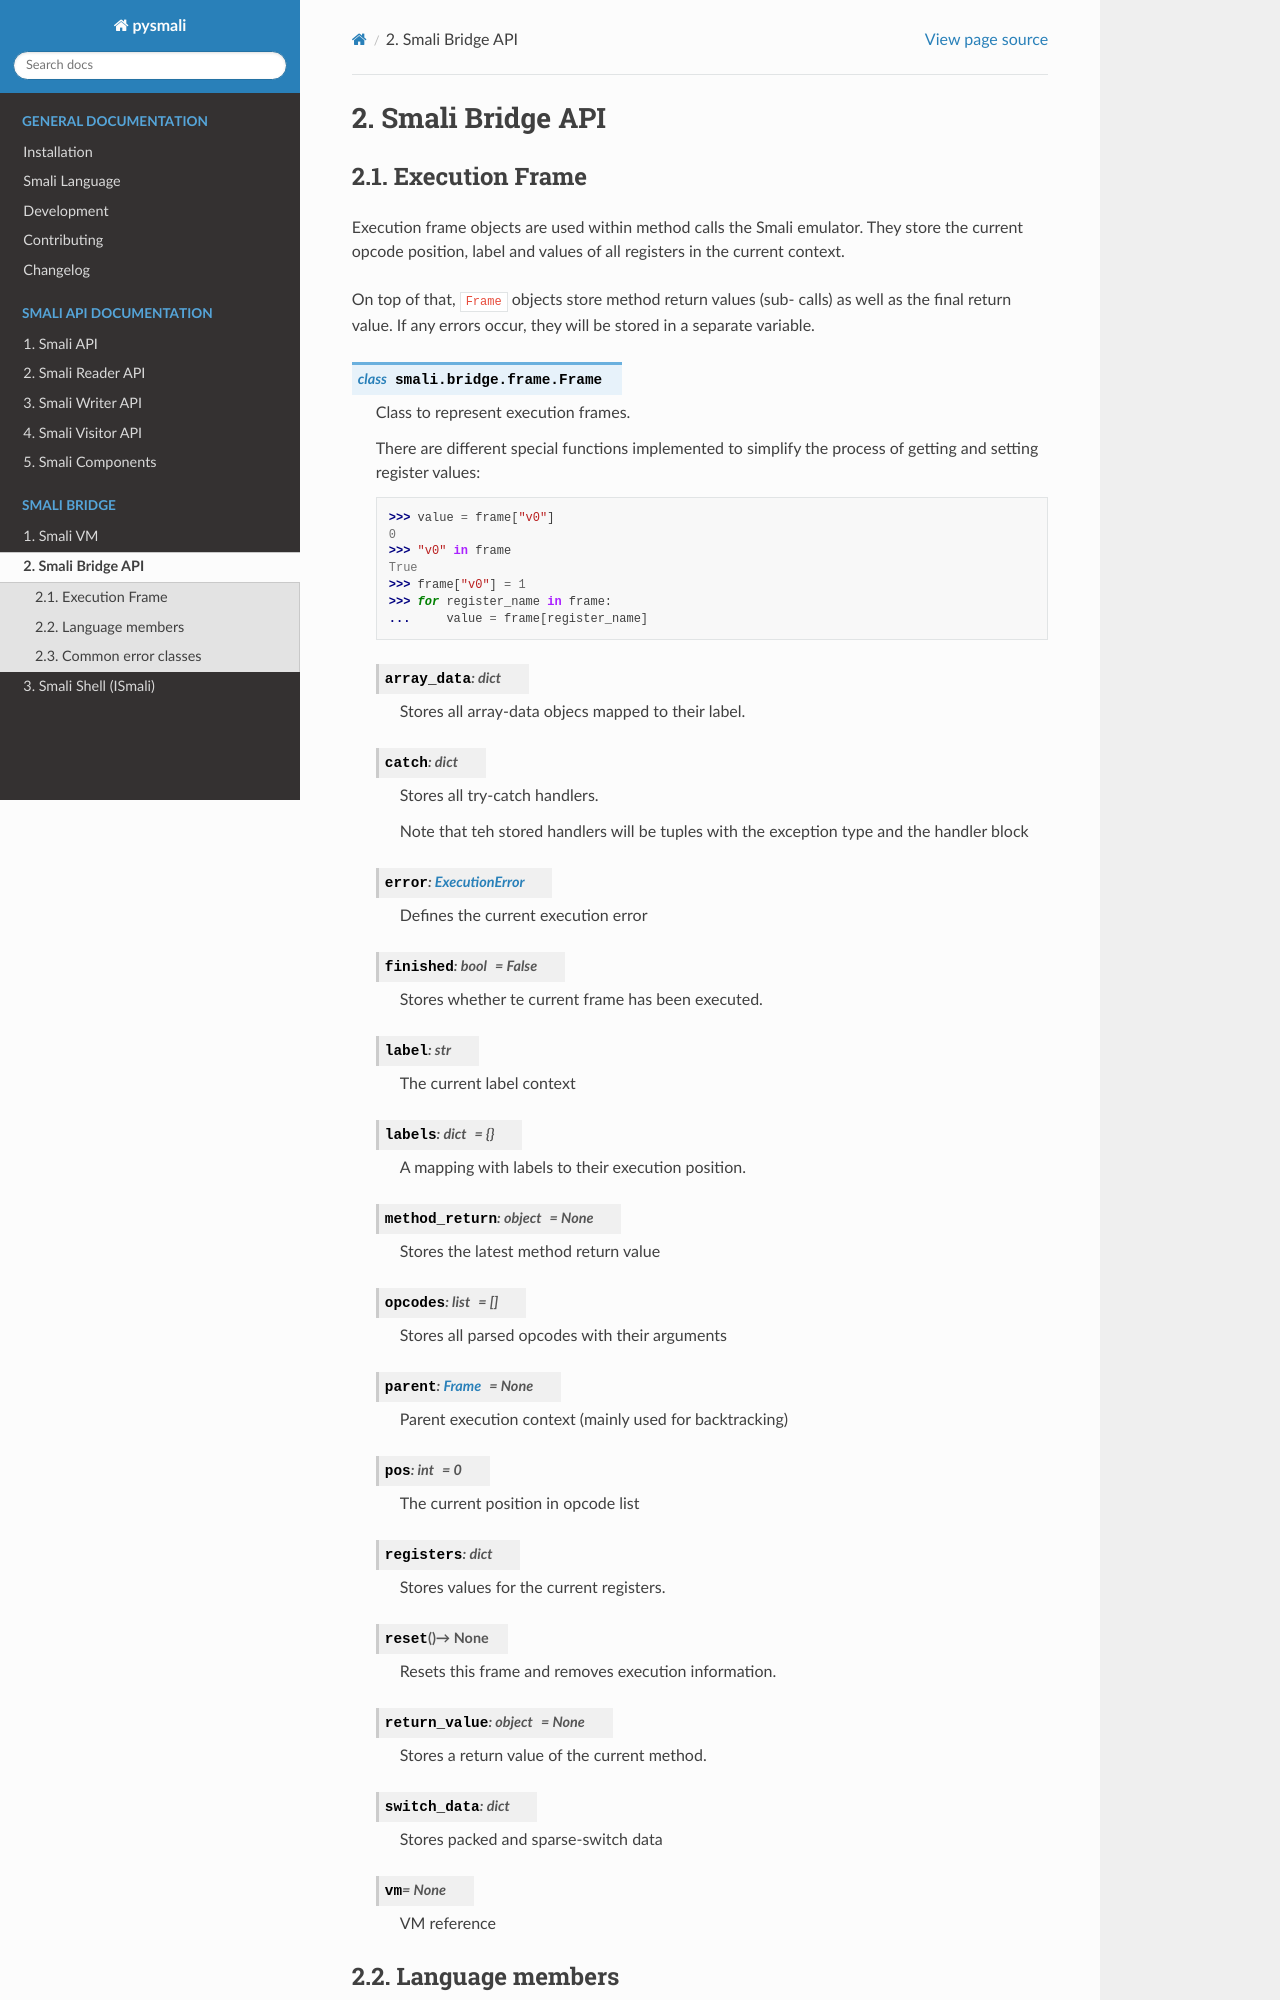

repository: MatrixEditor/pysmali · page: api/smali/bridge_api.html · generator: sphinx

.. _smali_bridge_api:

****************
Smali Bridge API
****************

Execution Frame
===============

.. automodule:: smali.bridge.frame

.. autoclass:: smali.bridge.frame.Frame
    :members:

Language members
==========
